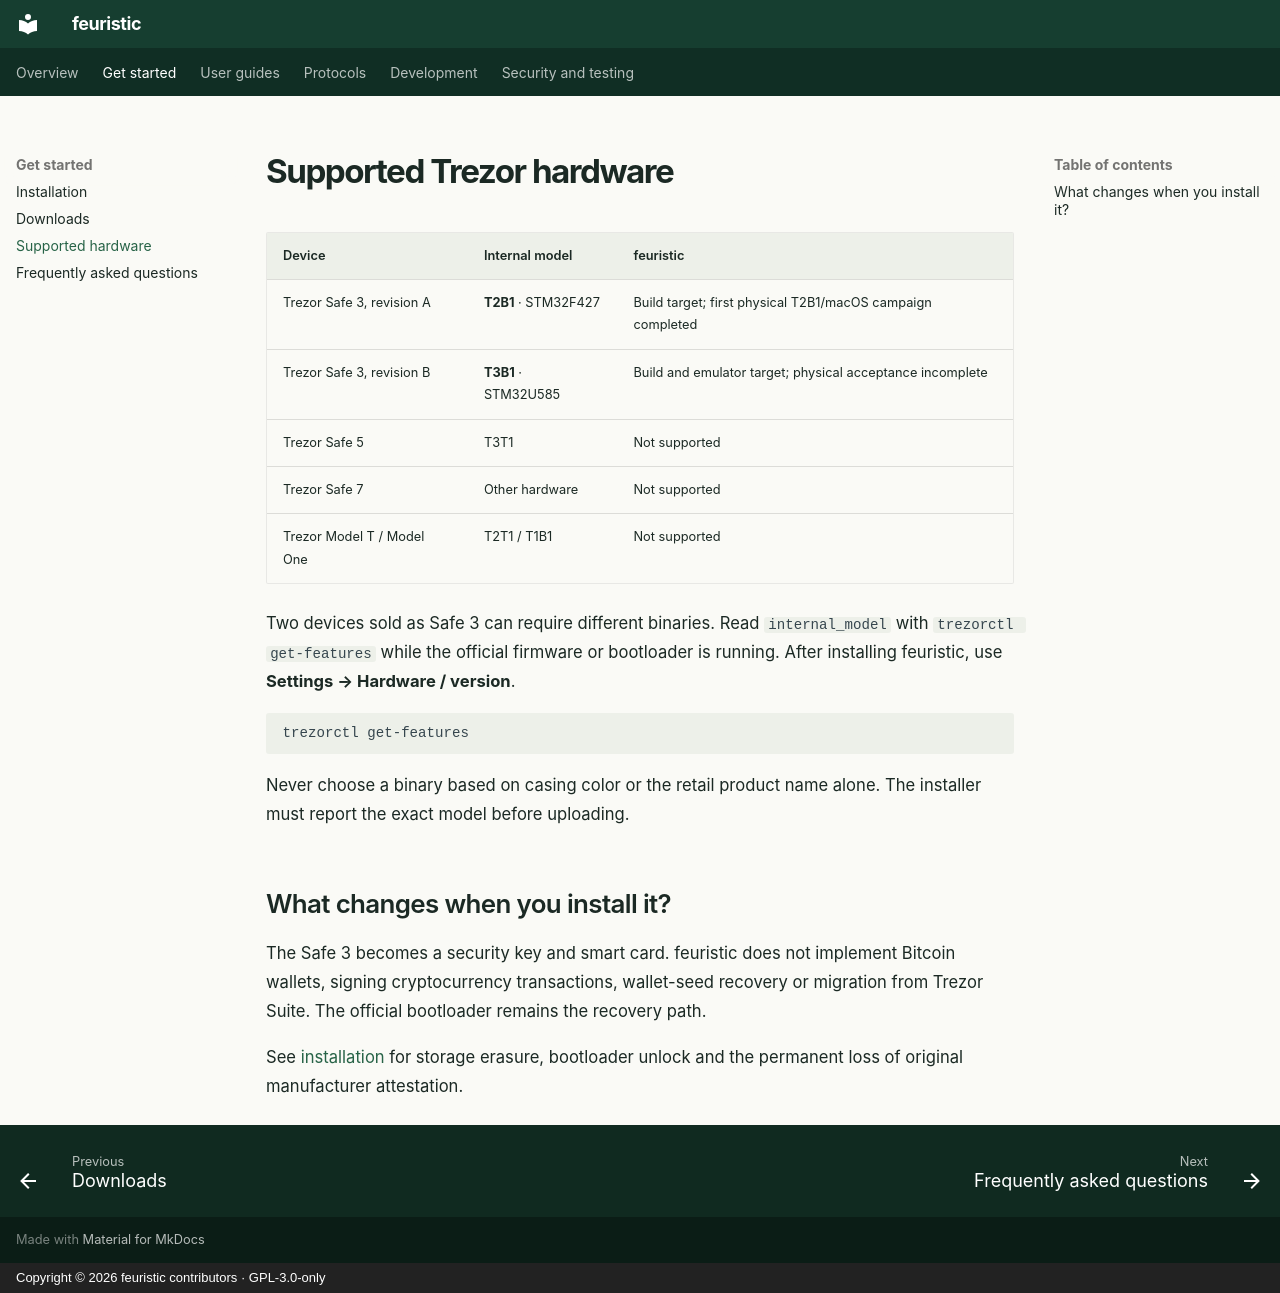

repository: jean-voila/feuristic · page: hardware/index.html · generator: mkdocs · copyright: Copyright © 2026 feuristic contributors · GPL-3.0-only

---
title: Supported Trezor hardware
description: Check Trezor Safe 3 T2B1 and T3B1 firmware compatibility. Safe 5, Safe 7, Model T and Model One are not supported by feuristic.
---

<!-- SPDX-License-Identifier: GPL-3.0-only -->
<!-- Copyright (C) 2026 The feuristic contributors -->

# Supported Trezor hardware

| Device | Internal model | feuristic |
|---|---|---|
| Trezor Safe 3, revision A | **T2B1** · STM32F427 | Build target; first physical T2B1/macOS campaign completed |
| Trezor Safe 3, revision B | **T3B1** · STM32U585 | Build and emulator target; physical acceptance incomplete |
| Trezor Safe 5 | T3T1 | Not supported |
| Trezor Safe 7 | Other hardware | Not supported |
| Trezor Model T / Model One | T2T1 / T1B1 | Not supported |

Two devices sold as Safe 3 can require different binaries. Read `internal_model`
with `trezorctl get-features` while the official firmware or bootloader is
running. After installing feuristic, use **Settings → Hardware / version**.

```sh
trezorctl get-features
```

Never choose a binary based on casing color or the retail product name alone.
The installer must report the exact model before uploading.

## What changes when you install it?

The Safe 3 becomes a security key and smart card. feuristic does not implement
Bitcoin wallets, signing cryptocurrency transactions, wallet-seed recovery or
migration from Trezor Suite. The official bootloader remains the recovery path.

See [installation](user/install.md) for storage erasure, bootloader unlock and
the permanent loss of original manufacturer attestation.
